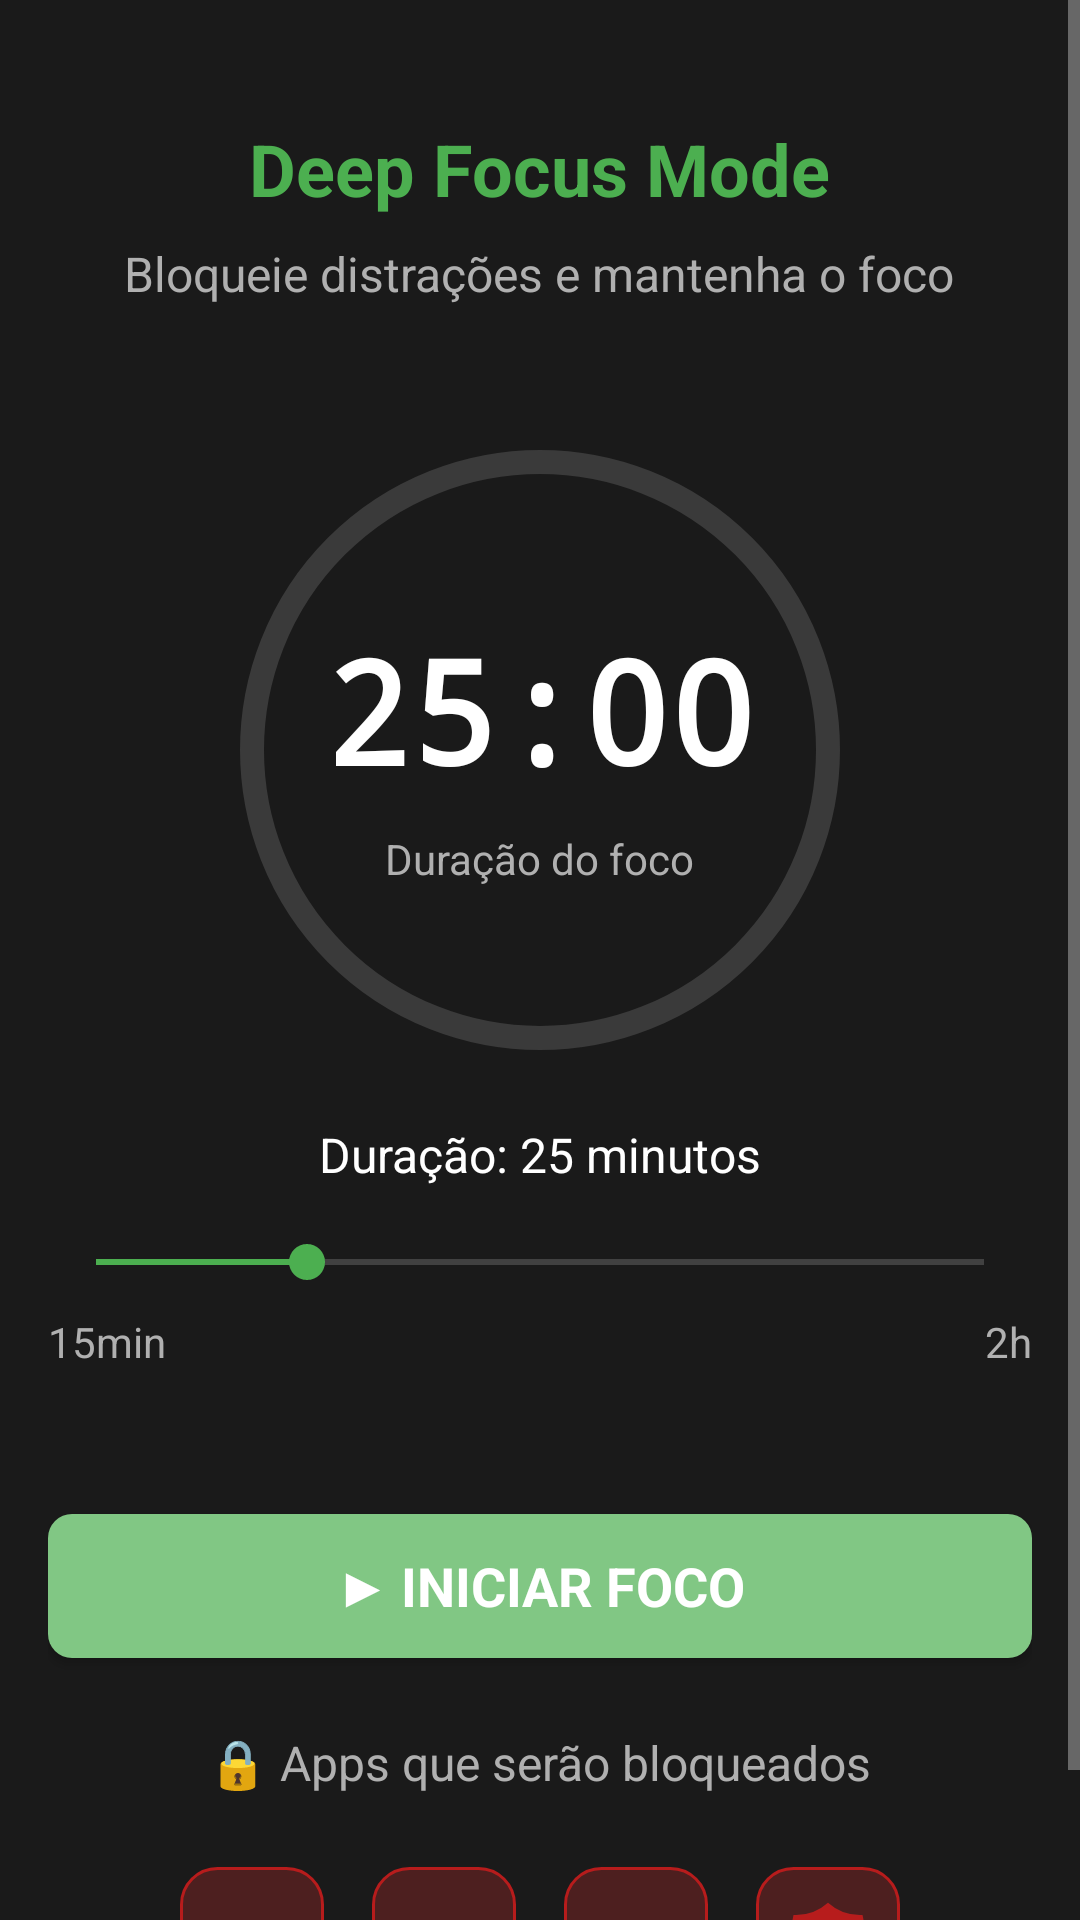

This screen was rendered from an Android layout file. Write that file and the resources it references.
<!-- AndroidManifest.xml: application theme Theme.MindfulLauncher -->
<!-- res/layout/fragment_focus.xml -->
<?xml version="1.0" encoding="utf-8"?>
<ScrollView xmlns:android="http://schemas.android.com/apk/res/android"
    xmlns:app="http://schemas.android.com/apk/res-auto"
    xmlns:tools="http://schemas.android.com/tools"
    android:layout_width="match_parent"
    android:layout_height="match_parent"
    android:background="@color/deepFocusBackgroundColor"
    android:fillViewport="true">

    <LinearLayout
        android:layout_width="match_parent"
        android:layout_height="wrap_content"
        android:orientation="vertical"
        android:padding="@dimen/padding_default"
        android:gravity="center">

        
        <LinearLayout
            android:layout_width="match_parent"
            android:layout_height="wrap_content"
            android:gravity="center"
            android:orientation="vertical"
            android:paddingTop="@dimen/spacing_large"
            android:paddingBottom="@dimen/spacing_xxlarge">

            <TextView
                android:layout_width="wrap_content"
                android:layout_height="wrap_content"
                android:text="Deep Focus Mode"
                android:textColor="@color/deepFocusColor"
                android:textSize="@dimen/text_size_xxlarge"
                android:textStyle="bold" />

            <TextView
                android:layout_width="wrap_content"
                android:layout_height="wrap_content"
                android:layout_marginTop="@dimen/spacing_small"
                android:text="Bloqueie distrações e mantenha o foco"
                android:textColor="@color/textColorSecondary"
                android:textSize="@dimen/text_size_medium"
                android:textAlignment="center" />

        </LinearLayout>

        
        <FrameLayout
            android:layout_width="@dimen/focus_timer_size"
            android:layout_height="@dimen/focus_timer_size"
            android:layout_marginBottom="@dimen/spacing_large">

            
            <View
                android:layout_width="match_parent"
                android:layout_height="match_parent"
                android:background="@drawable/focus_timer_background" />

            
            <View
                android:id="@+id/progress_circle"
                android:layout_width="match_parent"
                android:layout_height="match_parent" />

            
            <LinearLayout
                android:layout_width="match_parent"
                android:layout_height="match_parent"
                android:gravity="center"
                android:orientation="vertical">

                <TextView
                    android:id="@+id/timer_text"
                    android:layout_width="wrap_content"
                    android:layout_height="wrap_content"
                    android:text="25:00"
                    android:textColor="@color/textColorPrimary"
                    android:textSize="48sp"
                    android:textStyle="bold"
                    android:fontFamily="monospace" />

                <TextView
                    android:layout_width="wrap_content"
                    android:layout_height="wrap_content"
                    android:layout_marginTop="@dimen/spacing_small"
                    android:text="Duração do foco"
                    android:textColor="@color/textColorSecondary"
                    android:textSize="@dimen/text_size_small" />

            </LinearLayout>

        </FrameLayout>

        
        <LinearLayout
            android:layout_width="match_parent"
            android:layout_height="wrap_content"
            android:orientation="vertical"
            android:layout_marginBottom="@dimen/spacing_xxlarge">

            <TextView
                android:id="@+id/duration_label"
                android:layout_width="wrap_content"
                android:layout_height="wrap_content"
                android:layout_gravity="center"
                android:text="Duração: 25 minutos"
                android:textColor="@color/textColorPrimary"
                android:textSize="@dimen/text_size_medium"
                android:layout_marginBottom="@dimen/spacing_medium" />

            <SeekBar
                android:id="@+id/duration_slider"
                android:layout_width="match_parent"
                android:layout_height="wrap_content"
                android:max="105"
                android:progress="25"
                android:progressTint="@color/deepFocusColor"
                android:thumbTint="@color/deepFocusColor" />

            <LinearLayout
                android:layout_width="match_parent"
                android:layout_height="wrap_content"
                android:orientation="horizontal"
                android:layout_marginTop="@dimen/spacing_small">

                <TextView
                    android:layout_width="wrap_content"
                    android:layout_height="wrap_content"
                    android:text="15min"
                    android:textColor="@color/textColorSecondary"
                    android:textSize="@dimen/text_size_small" />

                <View
                    android:layout_width="0dp"
                    android:layout_height="1dp"
                    android:layout_weight="1" />

                <TextView
                    android:layout_width="wrap_content"
                    android:layout_height="wrap_content"
                    android:text="2h"
                    android:textColor="@color/textColorSecondary"
                    android:textSize="@dimen/text_size_small" />

            </LinearLayout>

        </LinearLayout>

        
        <Button
            android:id="@+id/start_focus_button"
            android:layout_width="match_parent"
            android:layout_height="@dimen/button_height_medium"
            android:layout_marginBottom="@dimen/spacing_large"
            android:background="@drawable/zen_button_primary_background"
            android:text="▶ Iniciar Foco"
            android:textColor="@color/textColorPrimary"
            android:textSize="@dimen/text_size_large"
            android:textStyle="bold"
            android:elevation="@dimen/elevation_medium" />

        
        <LinearLayout
            android:layout_width="match_parent"
            android:layout_height="wrap_content"
            android:orientation="vertical">

            <TextView
                android:layout_width="wrap_content"
                android:layout_height="wrap_content"
                android:layout_gravity="center"
                android:text="🔒 Apps que serão bloqueados"
                android:textColor="@color/textColorSecondary"
                android:textSize="@dimen/text_size_medium"
                android:layout_marginBottom="@dimen/spacing_medium" />

            
            <LinearLayout
                android:id="@+id/blocked_apps_container"
                android:layout_width="match_parent"
                android:layout_height="wrap_content"
                android:gravity="center"
                android:orientation="horizontal">

                
                
                <ImageView
                    android:layout_width="@dimen/app_icon_size"
                    android:layout_height="@dimen/app_icon_size"
                    android:layout_margin="@dimen/spacing_small"
                    android:background="@drawable/blocked_app_background"
                    android:padding="@dimen/spacing_small"
                    android:src="@drawable/ic_apps"
                    android:tint="@color/blockedAppColor"
                    tools:ignore="UseAppTint" />

                <ImageView
                    android:layout_width="@dimen/app_icon_size"
                    android:layout_height="@dimen/app_icon_size"
                    android:layout_margin="@dimen/spacing_small"
                    android:background="@drawable/blocked_app_background"
                    android:padding="@dimen/spacing_small"
                    android:src="@drawable/ic_stats"
                    android:tint="@color/blockedAppColor"
                    tools:ignore="UseAppTint" />

                <ImageView
                    android:layout_width="@dimen/app_icon_size"
                    android:layout_height="@dimen/app_icon_size"
                    android:layout_margin="@dimen/spacing_small"
                    android:background="@drawable/blocked_app_background"
                    android:padding="@dimen/spacing_small"
                    android:src="@drawable/ic_home"
                    android:tint="@color/blockedAppColor"
                    tools:ignore="UseAppTint" />

                <ImageView
                    android:layout_width="@dimen/app_icon_size"
                    android:layout_height="@dimen/app_icon_size"
                    android:layout_margin="@dimen/spacing_small"
                    android:background="@drawable/blocked_app_background"
                    android:padding="@dimen/spacing_small"
                    android:src="@drawable/ic_trophy"
                    android:tint="@color/blockedAppColor"
                    tools:ignore="UseAppTint" />

            </LinearLayout>

        </LinearLayout>

    </LinearLayout>

</ScrollView>
<!-- resources referenced by this layout -->
<resources>
  <color name="blockedAppColor">#B71C1C</color>
  <color name="deepFocusBackgroundColor">#1A1A1A</color>
  <color name="deepFocusColor">#4CAF50</color>
  <color name="textColorPrimary">#FFFFFF</color>
  <color name="textColorSecondary">#B0B0B0</color>
  <dimen name="app_icon_size">48dp</dimen>
  <dimen name="button_height_medium">48dp</dimen>
  <dimen name="elevation_medium">4dp</dimen>
  <dimen name="focus_timer_size">200dp</dimen>
  <dimen name="padding_default">16dp</dimen>
  <dimen name="spacing_large">24dp</dimen>
  <dimen name="spacing_medium">16dp</dimen>
  <dimen name="spacing_small">8dp</dimen>
  <dimen name="spacing_xxlarge">48dp</dimen>
  <dimen name="text_size_large">18sp</dimen>
  <dimen name="text_size_medium">16sp</dimen>
  <dimen name="text_size_small">14sp</dimen>
  <dimen name="text_size_xxlarge">24sp</dimen>
  <!-- drawable blocked_app_background (drawable) -->
  <?xml version="1.0" encoding="utf-8"?>
  <shape xmlns:android="http://schemas.android.com/apk/res/android"
      android:shape="rectangle">
      <solid android:color="@color/blockedAppBackgroundColor" />
      <corners android:radius="@dimen/card_corner_radius" />
      <stroke
          android:width="1dp"
          android:color="@color/blockedAppColor" />
  </shape>
  <!-- drawable focus_timer_background (drawable) -->
  <?xml version="1.0" encoding="utf-8"?>
  <shape xmlns:android="http://schemas.android.com/apk/res/android"
      android:shape="oval">
      <stroke
          android:width="@dimen/focus_timer_stroke_width"
          android:color="@color/surfaceColorVariant" />
      <solid android:color="@color/transparent" />
  </shape>
  <!-- drawable ic_trophy (drawable) -->
  <?xml version="1.0" encoding="utf-8"?>
  <vector xmlns:android="http://schemas.android.com/apk/res/android"
      android:width="24dp"
      android:height="24dp"
      android:viewportWidth="24"
      android:viewportHeight="24">
      <path
          android:fillColor="@android:color/white"
          android:pathData="M9,12l2,2 4,-4m5.618,-4.016A11.955,11.955 0,0 1,12 2.944a11.955,11.955 0,0 1,-8.618 3.04A12.02,12.02 0,0 0,3 9c0,5.591 3.824,10.29 9,11.622 5.176,-1.332 9,-6.03 9,-11.622 0,-1.042 -0.133,-2.052 -0.382,-3.016z"/>
  </vector>
  <!-- drawable zen_button_primary_background (drawable) -->
  <?xml version="1.0" encoding="utf-8"?>
  <shape xmlns:android="http://schemas.android.com/apk/res/android"
      android:shape="rectangle">
      <solid android:color="@color/colorAccentLight" />
      <corners android:radius="@dimen/button_corner_radius" />
  </shape>
  <color name="blockedAppBackgroundColor">#4D1F1F</color>
  <dimen name="card_corner_radius">12dp</dimen>
  <dimen name="focus_timer_stroke_width">8dp</dimen>
  <color name="surfaceColorVariant">#3A3A3A</color>
  <color name="transparent">#00000000</color>
  <color name="colorAccentLight">#81C784</color>
  <dimen name="button_corner_radius">8dp</dimen>
  <color name="primary">#1A1A1A</color>
  <color name="primary_dark">#0F0F0F</color>
  <color name="accent">#4CAF50</color>
  <color name="accent_light">#81C784</color>
  <color name="text_primary">#FFFFFF</color>
  <color name="background">#1A1A1A</color>
  <color name="surface">#2A2A2A</color>
  <color name="text_secondary">#B0B0B0</color>
  <color name="text_hint">#606060</color>
</resources>
